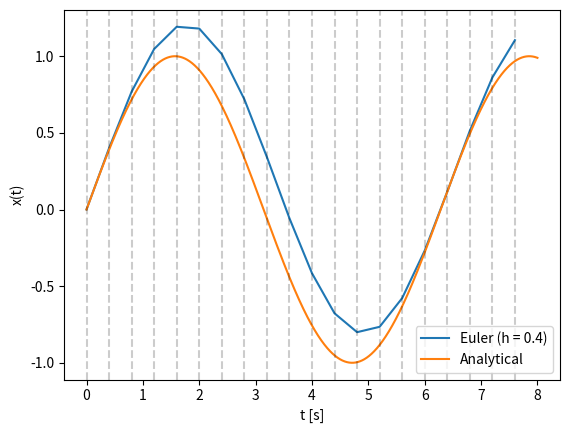

The script that saved this image:
# -*- coding: utf-8 -*-
""" Euler method

    This program applies the Euler method to solve an specified ODE. Both the
    analytical and the Euler solved functions are plotted and compared. The
    resulting figure is stored as "euler_plot.png".

    The analyical function and the ODE must be hard-coded in this script.

    Other parameters are accepted by command line (start/end of the interval,
    time step size, and initial value). Run the script with --help for more
    information about the available parameters.

"""
import argparse
import matplotlib.pyplot as plt
import numpy as np

def function(t):
    """ Analytical function to be solved. """
    return np.sin(t)
def first_derivative(x, t):
    """ First derivative (ODE) of the analyical function. """
    return np.cos(t)
def euler(x, t, h, f):
    """ Perform one step of Euler's method
    x -- dependent variable value at the current time step.
    t -- current time step.
    h -- time step size.
    f -- first derivative of the function to be solved (ODE).
    """
    return x + h * f(x, t)

if __name__ == "__main__":

    parser_ = argparse.ArgumentParser(description='Euler solver for ODE')
    parser_.add_argument('--a', type=float, default=0.0, help='Start of the interval')
    parser_.add_argument('--b', type=float, default=8.0, help='End of the interval')
    parser_.add_argument('--h', type=float, default=0.4, help='Step size')
    parser_.add_argument('--x0', type=float, default=0.0, help='Initial condition')
    args_ = parser_.parse_args()

    a_ = args_.a
    b_ = args_.b
    h_ = args_.h
    x0_ = args_.x0

    print("Interval start: ", a_)
    print("Interval end: ", b_)
    print("Step size: ", h_)

    # Solve with Euler's method ------------------------------------------------
    # Arrange time step points from the start to the end of the inverval.
    euler_t_ = np.arange(a_, b_, h_)
    euler_x_ = []

    x_ = x0_
    for t in euler_t_:
      euler_x_.append(x_)
      x_ = euler(x_, t, h_, first_derivative)

    # Solve with analytical ----------------------------------------------------
    analytical_t_ = np.arange(a_, b_, 0.001)
    analytical_x_ = function(analytical_t_)

    # Plot both solutions ------------------------------------------------------
    fig_ = plt.figure()
    ax_ = plt.axes()
    # Draw Euler solution.
    ax_.plot(euler_t_, euler_x_)
    # Draw analytical solution.
    ax_.plot(analytical_t_, analytical_x_)
    # Draw vertical lines for Euler timesteps.
    for t in euler_t_:
      ax_.axvline(x=t, alpha=0.2, color='k', linestyle='--')
    ax_.set_ylabel("x(t)")
    ax_.set_xlabel("t [s]")
    ax_.legend(["Euler (h = " + str(h_) + ")", "Analytical"])
    plt.savefig("euler_plot.png")
